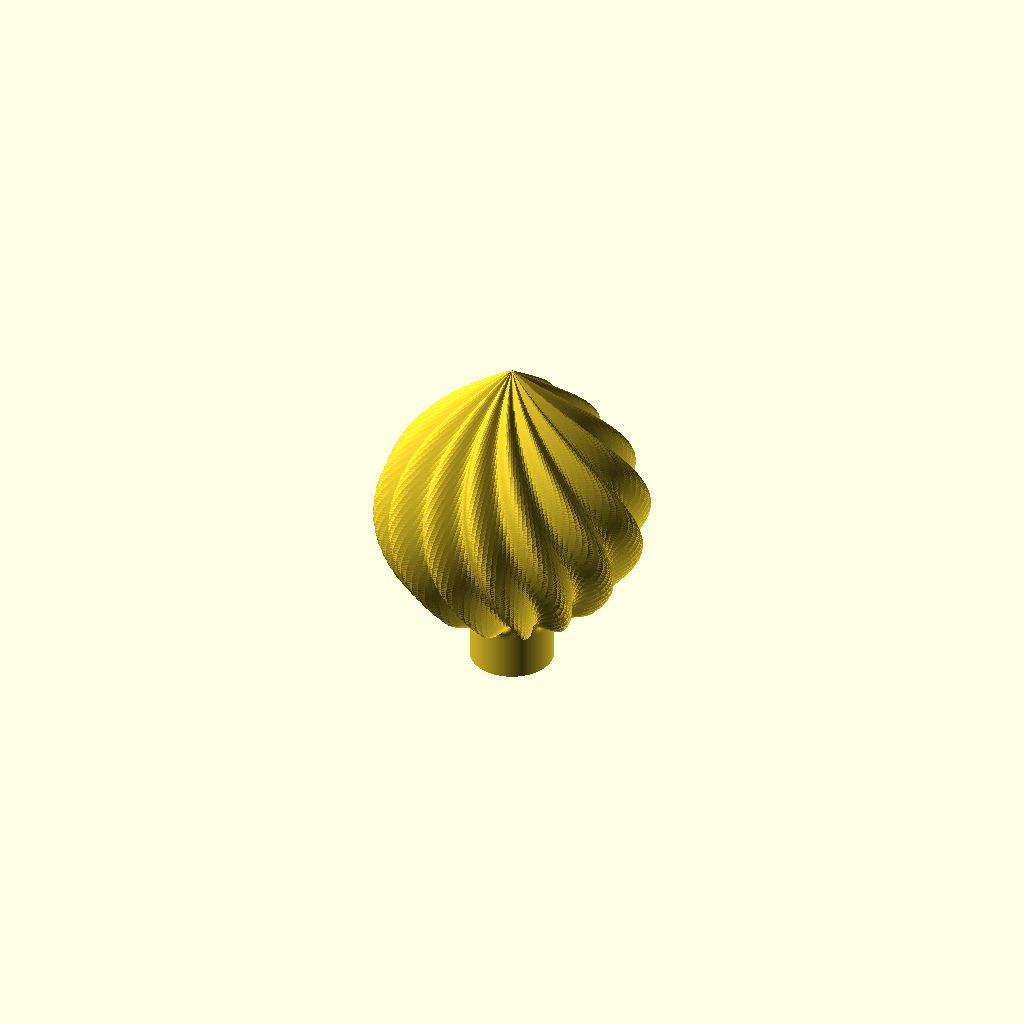
Cell 1 — every parameter at its default value.
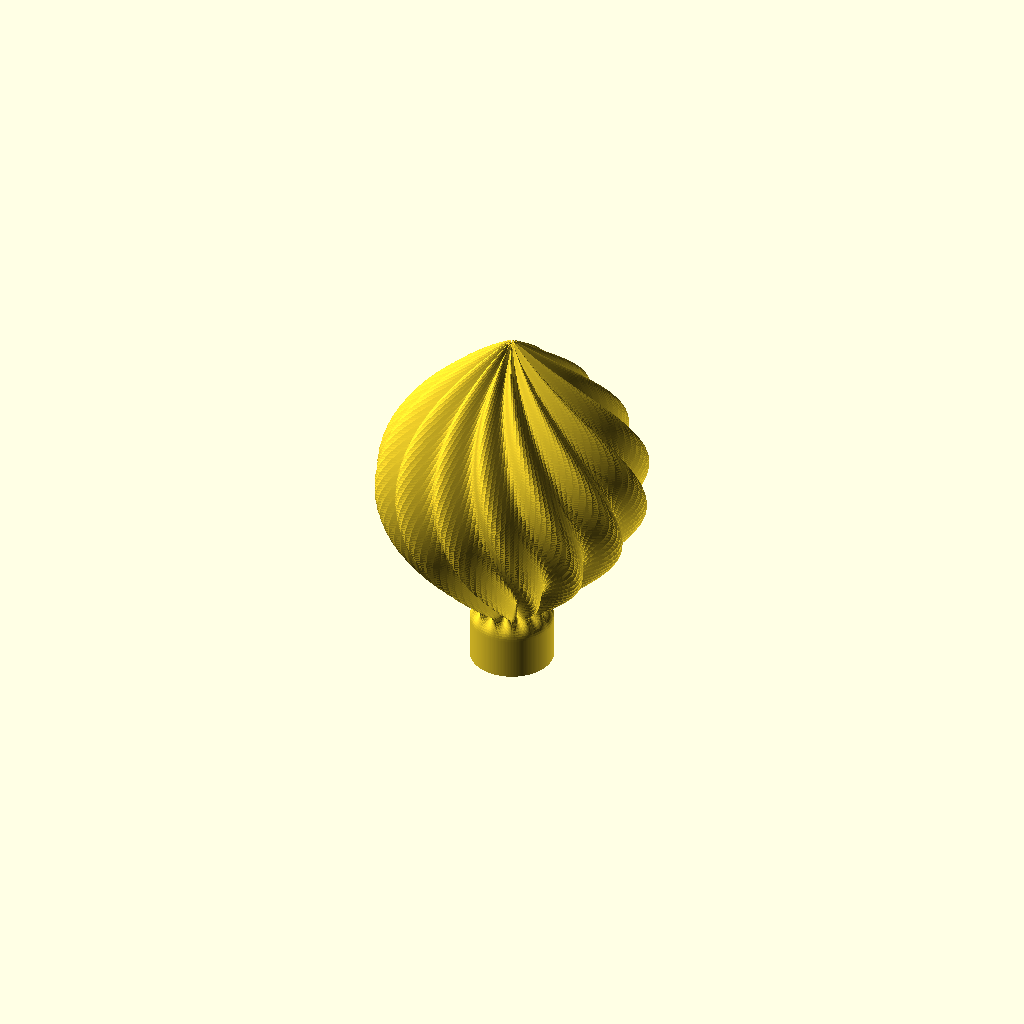
Cell 2: Shape_Start = 1 (everything else at default).
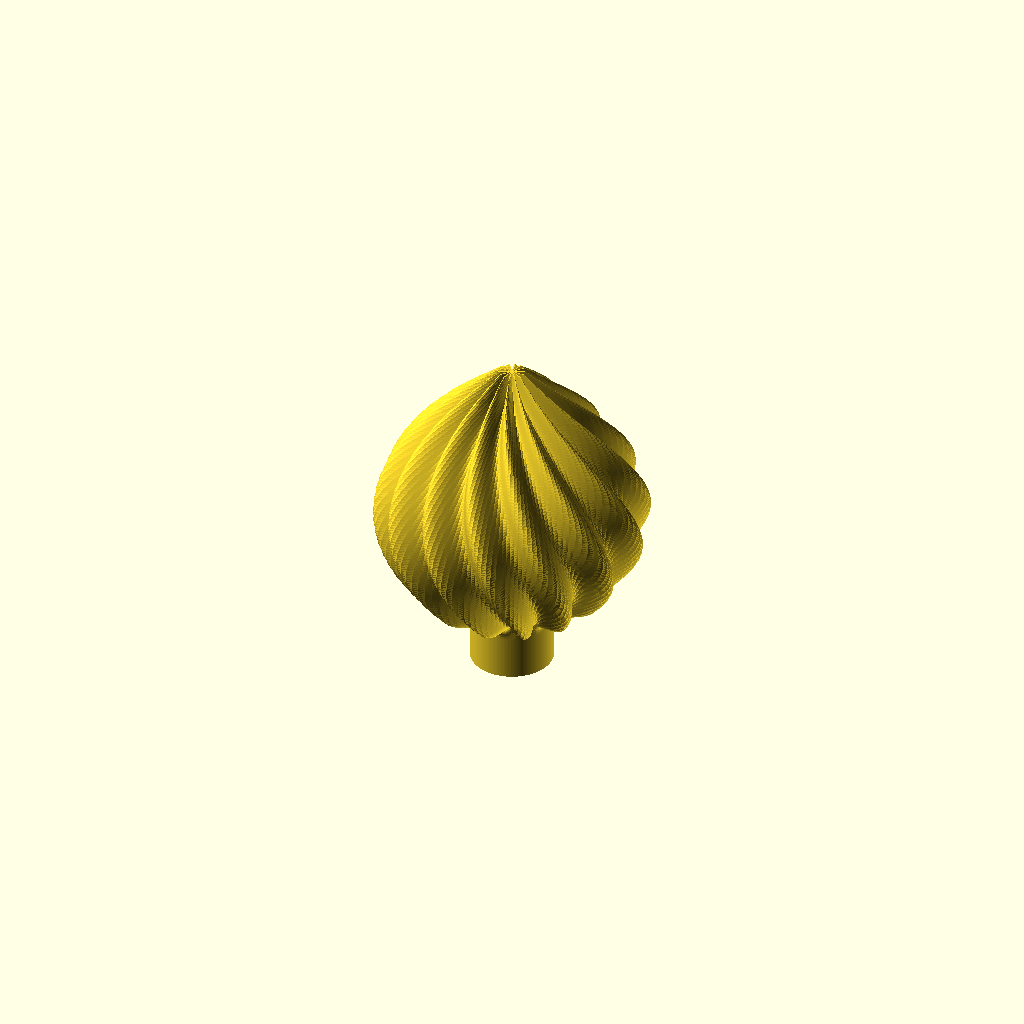
Cell 3: the same model with Ripple_Strength_Tip = 1.
All cells are drawn from one camera (rotation 55°, 0°, 25°, orthographic, colour scheme Cornfield), so only the parameter changes between them.
OpenSCAD source file inputs/thingiverse/files/thing-2687322/files/ornaments2.scad:
// Created in 2017 by David H. Brown.
// This work is released with CC0 into the public domain.
// https://creativecommons.org/publicdomain/zero/1.0/
// Attribution/credit would be nice, but I couldn't have done 
// it without Ryan Colyer's code which he made Public Domain, 
// so I figure I should do the same :-)

/* [Units] */

// What units would you like to use? Defaults are in inches. Changing this does NOT change values already entered; defaults are in inches. 
0_Units=25.4;//[1:mm,10:cm,25.4:inches]

/* [Shape] */

// How tall [Units] should the main shape be (exclusive of base/neck 
1_Shape_Height=2;
// How wide [Units] should the main shape be at its widest point? 
2_Shape_Width=1.5;
// Do you want the shape to be more round (0.5) or more tapered (2)? Extremes are more challenging to print because the flatter areas are not well-supported. 
3_Shape_Control=1; // [0.5:0.1:2]

/* [Cap] */

// This is the diameter [Units] of your ornament cap; mine are 1/2", so 0.5 
1_Cap_Diameter=0.5;
// This is the height [Units] of a cylinder to attach the ornament cap (and also a base for printing). the caps I found are about 3/8" but 1/8" of that is decoration, so 0.25 worked for me.
2_Cap_Height=0.25;
// The cylinder base must gently transition to the desired shape over this distance [Units] to ensure they connect (value > 0 required). Larger values look weird with ripples.
3_Cap_Shape_Transition=.25;


/* [Ripples] */

// How many ripples would you like on your shape? 0=none; 36 becomes more of a texture 
1_Ripple_Count=14;//[0:36]
// How far [% of width] in *and* out should the ripples extend? Small values are more easily printed. The more ripples you have, the smaller this should probably be.
2_Ripple_Height=10;//[1:0.5:30]

// Should the ripples twist as they move around the shape? How many degrees (360=one full rotation)? Negative values twist the other way. Remember that this will be hanging upside-down relative to the preview!
3_Ripple_Twist=60;

/* [Dimples] */

// Would you like "dimples" in the ornament? How many? 
1_Dimples=0;//[0:12]

// How big [Units] should these spheres be?
2_Dimple_Size = 1;
// How far should the spheres be from the shape? 0 places the sphere right on the edge cuts out an entire hemisphere; 0.95 moves away and barely nicks it
3_Dimple_Distance=0.1;//[0.0:0.05:0.95]
// Do you need to shift them around the shape? (E.g., to line up with ripples.) How many degrees?  
4_Dimple_Shift=0;
// Would you like to show those spheres so you can see what you're doing with these parameters? (Just a preview; won't be part of the .stl.)
5_preview_dimples=0; // [0:Hide,1:Show]
/* [Advanced Tweaks] */
// Increase the Cap Shape Easing value to slow down the transition at the beginning and end. 1=linear, 2=quadratic, etc.
Cap_Shape_Easing=3; // [1:1:4]

// Tapered shapes look good if their profile calculation begins within the base/neck (0.0-0.5) while round shapes can look better if the base/neck is separate (1.0). What position within the cap looks good to you? Leave at -0.1 and the point at which the shape is as wide as the cap will be calculated automatically for you.
Shape_Start=-0.1; // [-0.1:0.1:1.0]
// Should the ripples be smoothed out (strength=0.0) or always be full strength (strength=1.0)? Strong ripple near the cap can improve layer adhesion. 
Ripple_Strength_Cap=1; // [0.0:0.1:1]
// Smoothing the ripples near the tip can avoid discontinuities that can make the slicer drop out of vase mode and leave odd-looking pillars of material.
Ripple_Strength_Tip=0; // [0.0:0.1:1]
// Very high ripple strengths result in fins, like fan or propeller blades. Select fins to multiply the ripple strength x10.
Ripple_Fins=1; //[1:Ripples,10:Fins]
// By default (0), OpenSCAD will build the sphere with a number of "fragments in 360 degrees" based on the sphere size which I found gave it a slightly faceted appearance. You can force a low number (12) to exaggerate the facets or raise it to smooth it out (72). Very high values will greatly slow the build time for the stl file.
Dimple_Fragments=0;//[0:12:180]
// What rendering quality do you need? Try the default (0.4mm layers, 180 radial steps), then reduce if it can't render; increase if you need more detail.
Quality_Factor=1;//[0.5:0.5:2]
/*  1=0.4mm layers, 180 radial slices; 2=0.2mm/360; 0.5=0.8/90 */

/* [Hidden] */


function easing(t,p)=t<.5 ? abs(pow(2*t,p))/2 : 1-abs(pow(2*t-2,p))/2;
function positionWithinTransition(z)=max(0,min(1,(z-baseHeight)/baseTransition)); /* 0..1 */
function blend(value1, value2, mix) = (1-mix)*value1 + mix*value2;
function ripple(z,angle)=sin((((z-zMin)/height)*rippleTwist+angle)*rippleCount);
function rippleStrength(z)=((z-zMin)/height)<0.5 ? blend(Ripple_Strength_Cap,1,max(0,(z-zMin)/height)*2) : blend(1,Ripple_Strength_Tip,2*(max(0,(z-zMin)/height-0.5)));
function shapeRadius(z)=maxRadius*pow(sin(z*degreesPerZ),sinPower);
function shapeZ(radius)=asin(pow(radius/maxRadius,1/sinPower)/degreesPerZ);
function shapeRadiusRippled(z,angle)=blend(0,ripple(z,angle)*maxRadius*ripplePercent,rippleStrength(z)) + blend(1+ripplePercent*ripple(z,angle),1,rippleStrength(z))*shapeRadius(z);
function AxialFunc1(z, angle) = blend(baseRadius, shapeRadiusRippled(max(0,z-zMin),angle), easing(positionWithinTransition(z),Cap_Shape_Easing));

height=1_Shape_Height*0_Units;
degreesPerZ=180/height; /* for calculating radius of main shape as sin function */
maxRadius=2_Shape_Width/2*0_Units;
sinPower=3_Shape_Control;

baseHeight=2_Cap_Height*0_Units;
baseRadius=1_Cap_Diameter*0_Units/2;
baseTransition=3_Cap_Shape_Transition*0_Units;
zMin = (Shape_Start < 0) ? baseHeight-shapeZ(baseRadius) : Shape_Start*baseHeight;
zMax=height+zMin;

rippleCount=1_Ripple_Count;
ripplePercent=2_Ripple_Height/100*Ripple_Fins;
rippleTwist = 3_Ripple_Twist; /* degrees */

dimples=1_Dimples;
dimpleRadius=0_Units*2_Dimple_Size/2;
dimpleDistance=maxRadius+dimpleRadius*3_Dimple_Distance;//[1.0:0.05:1.9]
dimpleShift=4_Dimple_Shift;

layerThickness=0.4/Quality_Factor; /*in mm; match to layer height?*/
radialSteps=180/Quality_Factor; /* switch to 360 for better smoothness */


/* * / // Check inverse function
for(z=[0:1:height/2]) {
    sr=maxRadius*pow(sin(z*degreesPerZ),sinPower); 
    sz=asin(pow(sr/maxRadius,1/sinPower))/degreesPerZ;
    echo("z=",z,"sr(z)=",sr, "sz(sr)=",sz) ;
}/**/


/* Test transition function: * /
echo ("Cap radius = ",baseRadius);
for (z=[0:layerThickness:baseHeight+baseTransition*1.25]) echo("z=",z,"; positionWithinTransition(z)=",positionWithinTransition(z), "blend=",blend(0,1,positionWithinTransition(z)),"radius=",shapeRadius(z-zMin,0),"AxialFunc=",AxialFunc1(z,0)); 
    /**/


difference() {
    PlotAxialFunction(1, [0, layerThickness, zMax], radialSteps);
    if(dimples>0)  drawDimples();
    }

module drawDimples() {
    if (5_preview_dimples==1) {
    for(dimple=[1:dimples])  rotate(a=[0,0,360/dimples*dimple+dimpleShift]) translate([0,dimpleDistance,height/2+zMin]) sphere(r=dimpleRadius, $fn=Dimple_Fragments); %for(dimple=[1:dimples])  rotate(a=[0,0,360/dimples*dimple+dimpleShift]) translate([0,dimpleDistance,height/2+zMin]) sphere(r=dimpleRadius,$fn=Dimple_Fragments);
  } else {
    for(dimple=[1:dimples])  rotate(a=[0,0,360/dimples*dimple+dimpleShift]) translate([0,dimpleDistance,height/2+zMin]) sphere(r=dimpleRadius, $fn=Dimple_Fragments);
  }
}


/********************\
** PLOTTING CODE    **
** Thank you, Ryan! **
\********************/

/* include <plot_function.scad>; 
// if running on your own computer with the real library available,
// uncomment the include above and delete the following partial code 
//*/

// Created in 2017 by Ryan A. Colyer.
// This work is released with CC0 into the public domain.
// https://creativecommons.org/publicdomain/zero/1.0/
//
// https://www.thingiverse.com/thing:2391851


// Plots the numbered function AxialFunc1 through AxialFunc9, where
// AxialFuncN is 1 through 9.  Each function is a function of z-height and
// angle, and returns the radius outward in the xy-plane.
// max_r is the outer radius, and min_step is the smallest step size between
// points.
// minz_stepz_maxz should be [minz, stepz, maxz], and likewise for y,
// specifying the domain to be plotted.
// To guarantee a properly manifold shape, the routine will only render
// strictly positive values (r>0) of the defined function.  Add an offset if
// needed to achieve this.
module PlotAxialFunction(AxialFuncN, minz_stepz_maxz, num_circle_steps=360) {
  ang_step = 360 / num_circle_steps;
  minz = minz_stepz_maxz[0];
  stepz = minz_stepz_maxz[1];
  maxz = minz_stepz_maxz[2] + 0.001*stepz;
  minplot = 0.001*stepz;

  pointarrays = [
    for (z = [minz:stepz:maxz])
      [ for (ai = [0:num_circle_steps-1]) let(
            a = ai * ang_step,
            r = AxialFunc1(z, a),
            rchecked = r < minplot ? minplot : r
          )
          [rchecked * cos(a), rchecked * sin(a), z]
      ]
   
  ];

  PlotClosePoints(pointarrays);
}




function isfinite(x) = (!(x!=x)) && (x<(1/0)) && (x>(-1/0));


// This generates a closed polyhedron from an array of arrays of points,
// with each inner array tracing out one loop outlining the polyhedron.
// pointarrays should contain an array of N arrays each of size P outlining a
// closed manifold.  The points must obey the right-hand rule.  For example,
// looking down, the P points in the inner arrays are counter-clockwise in a
// loop, while the N point arrays increase in height.  Points in each inner
// array do not need to be equal height, but they usually should not meet or
// cross the line segments from the adjacent points in the other arrays.
// (N>=2, P>=3)
// Core triangles:
//   [j][i], [j+1][i], [j+1][(i+1)%P]
//   [j][i], [j+1][(i+1)%P], [j][(i+1)%P]
//   Then triangles are formed in a loop with the middle point of the first
//   and last array.
module PlotClosePoints(pointarrays) {
  function recurse_avg(arr, n=0, p=[0,0,0]) = (n>=len(arr)) ? p :
    recurse_avg(arr, n+1, p+(arr[n]-p)/(n+1));

  N = len(pointarrays);
  P = len(pointarrays[0]);
  NP = N*P;
  lastarr = pointarrays[N-1];
  midbot = recurse_avg(pointarrays[0]);
  midtop = recurse_avg(pointarrays[N-1]);

  faces_bot = [
    for (i=[0:P-1])
      [0,i+1,1+(i+1)%len(pointarrays[0])]
  ];

  loop_offset = 1;
  bot_len = loop_offset + P;

  faces_loop = [
    for (j=[0:N-2], i=[0:P-1], t=[0:1])
      [loop_offset, loop_offset, loop_offset] + (t==0 ?
      [j*P+i, (j+1)*P+i, (j+1)*P+(i+1)%P] :
      [j*P+i, (j+1)*P+(i+1)%P, j*P+(i+1)%P])
  ];

  top_offset = loop_offset + NP - P;
  midtop_offset = top_offset + P;

  faces_top = [
    for (i=[0:P-1])
      [midtop_offset,top_offset+(i+1)%P,top_offset+i]
  ];

  points = [
    for (i=[-1:NP])
      (i<0) ? midbot :
      ((i==NP) ? midtop :
      pointarrays[floor(i/P)][i%P])
  ];
  faces = concat(faces_bot, faces_loop, faces_top);

  polyhedron(points=points, faces=faces, convexity=8);
}
Parameter table extracted from the source (name, type, default, range or options):
Cap_Shape_Easing: number, default 3, range 1 to 4, step 1
Shape_Start: number, default -0.1, range -0.1 to 1, step 0.1
Ripple_Strength_Cap: number, default 1, range 0 to 1, step 0.1
Ripple_Strength_Tip: number, default 0, range 0 to 1, step 0.1
Ripple_Fins: number, default 1, options 1, 10
Dimple_Fragments: number, default 0, range 0 to 180, step 12
Quality_Factor: number, default 1, range 0.5 to 2, step 0.5
